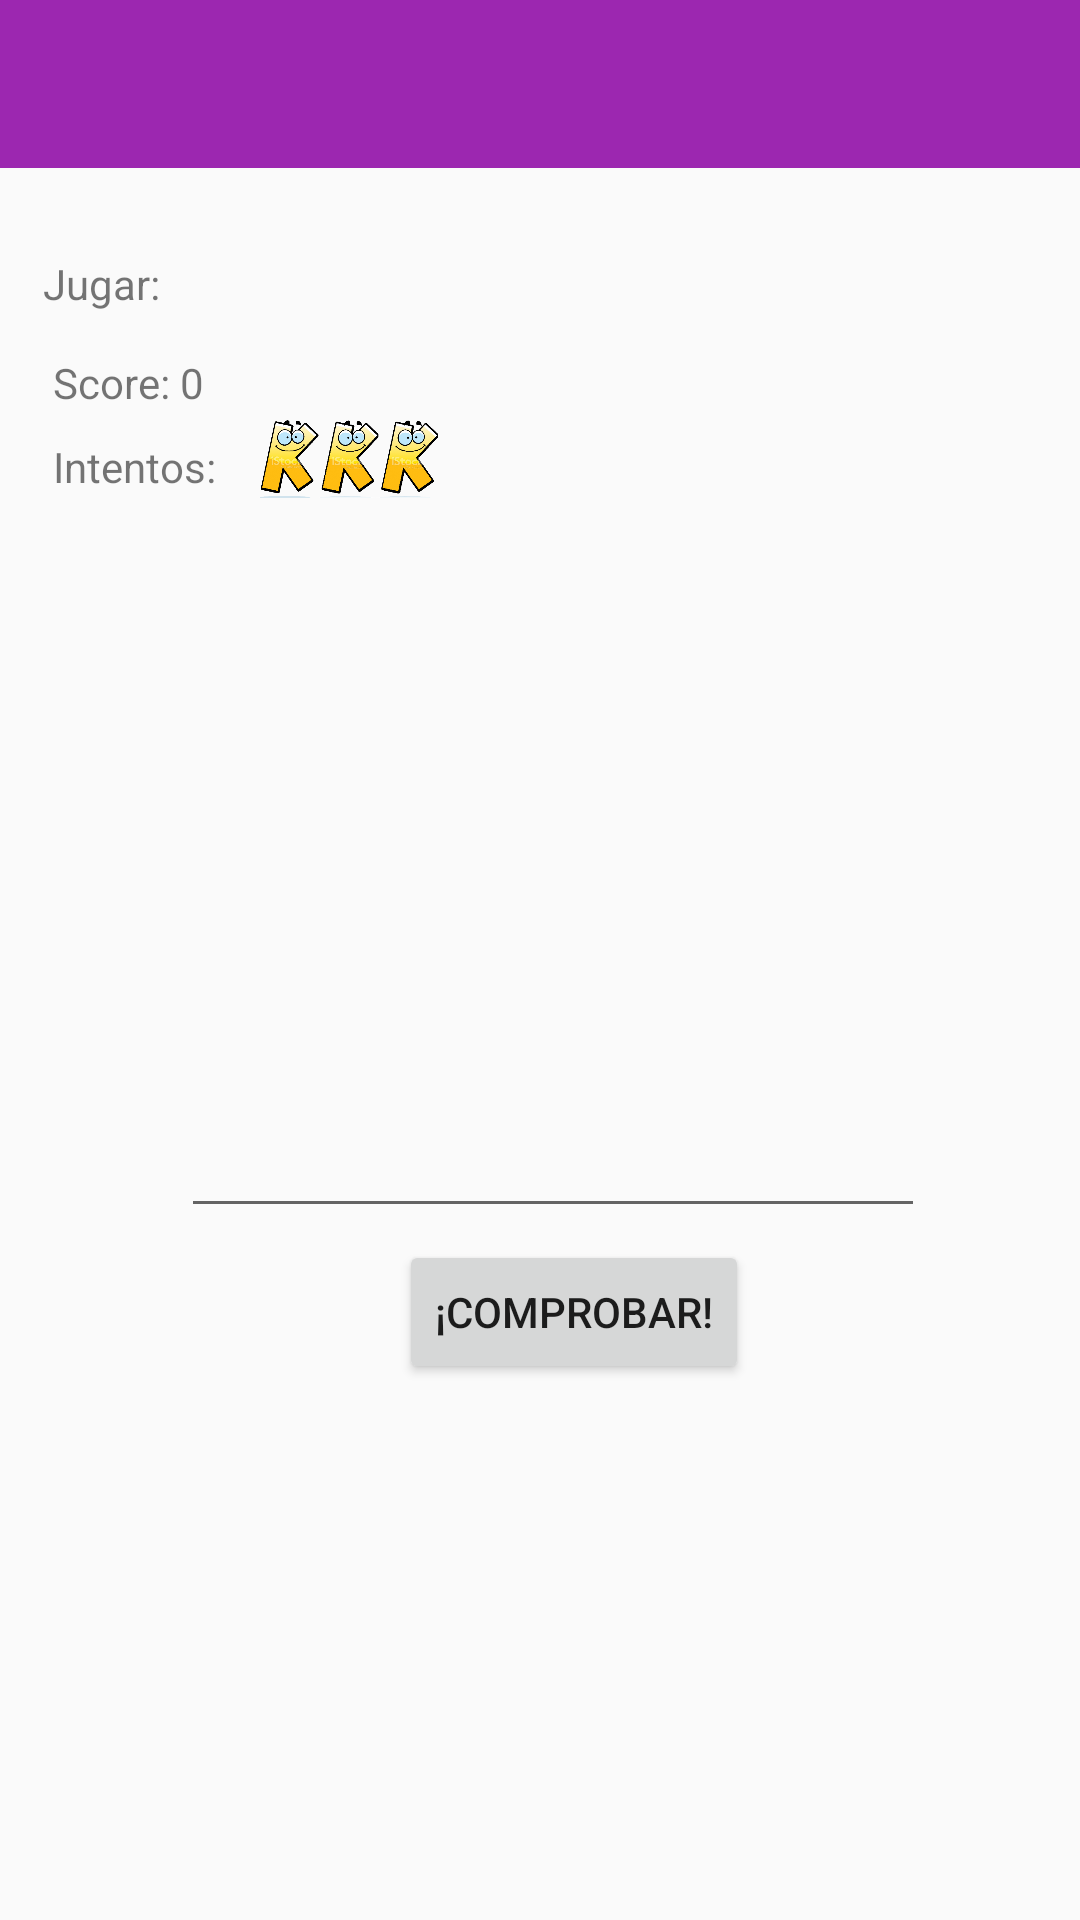

Layout XML and referenced resources for this Android screen:
<!-- AndroidManifest.xml: application theme Theme.AppCompat.Light.NoActionBar -->
<!-- res/layout/activity_main_activity2_words2.xml -->
<?xml version="1.0" encoding="utf-8"?>
<androidx.constraintlayout.widget.ConstraintLayout xmlns:android="http://schemas.android.com/apk/res/android"
    xmlns:app="http://schemas.android.com/apk/res-auto"
    xmlns:tools="http://schemas.android.com/tools"
    android:layout_width="match_parent"
    android:layout_height="match_parent"
    android:background="@drawable/globos"
    tools:context=".MainActivityWords2">

    <androidx.appcompat.widget.Toolbar
        android:id="@+id/toolbarWordsNivel2"
        android:layout_width="match_parent"
        android:layout_height="wrap_content"
        android:background="@color/color_primary"
        android:minHeight="?attr/actionBarSize"
        android:theme="?attr/actionBarTheme"
        app:layout_constraintEnd_toEndOf="parent"
        app:layout_constraintStart_toStartOf="parent"
        app:layout_constraintTop_toTopOf="parent"
        app:titleTextColor="#FFFFFF" />


    <TextView
        android:id="@+id/tv_nombre"
        android:layout_width="128dp"
        android:layout_height="28dp"
        android:text="@string/jugadorNombre"
        app:layout_constraintBottom_toBottomOf="parent"
        app:layout_constraintEnd_toEndOf="parent"
        app:layout_constraintHorizontal_bias="0.062"
        app:layout_constraintStart_toStartOf="parent"
        app:layout_constraintTop_toTopOf="parent"
        app:layout_constraintVertical_bias="0.139" />

    <Button
        android:id="@+id/btnComrpobarK"
        android:layout_width="wrap_content"
        android:layout_height="wrap_content"
        android:text="@string/btn_comprobark"
        app:layout_constraintBottom_toBottomOf="parent"
        app:layout_constraintEnd_toEndOf="parent"
        app:layout_constraintHorizontal_bias="0.547"
        app:layout_constraintStart_toStartOf="parent"
        app:layout_constraintTop_toTopOf="parent"
        app:layout_constraintVertical_bias="0.698" />


    <TextView
        android:id="@+id/tv_intentos"
        android:layout_width="72dp"
        android:layout_height="24dp"
        android:text="@string/tv_intentos"
        app:layout_constraintBottom_toBottomOf="parent"
        app:layout_constraintEnd_toEndOf="parent"
        app:layout_constraintHorizontal_bias="0.061"
        app:layout_constraintStart_toStartOf="parent"
        app:layout_constraintTop_toTopOf="parent"
        app:layout_constraintVertical_bias="0.237" />

    <ImageView
        android:id="@+id/iv_vidas"
        android:layout_width="76dp"
        android:layout_height="26dp"
        app:layout_constraintBottom_toBottomOf="parent"
        app:layout_constraintEnd_toEndOf="parent"
        app:layout_constraintHorizontal_bias="0.277"
        app:layout_constraintStart_toStartOf="parent"
        app:layout_constraintTop_toTopOf="parent"
        app:layout_constraintVertical_bias="0.228"
        app:srcCompat="@drawable/tresvidask" />


    <EditText
        android:id="@+id/et_resultadoWords"
        android:layout_width="248dp"
        android:layout_height="47dp"
        android:ems="10"
        android:inputType="text"
        android:textAlignment="center"
        app:layout_constraintBottom_toBottomOf="parent"
        app:layout_constraintEnd_toEndOf="parent"
        app:layout_constraintHorizontal_bias="0.538"
        app:layout_constraintStart_toStartOf="parent"
        app:layout_constraintTop_toTopOf="parent"
        app:layout_constraintVertical_bias="0.611" />

    <TextView
        android:id="@+id/tv_score"
        android:layout_width="70dp"
        android:layout_height="25dp"
        android:text="@string/totalScore"
        app:layout_constraintBottom_toBottomOf="parent"
        app:layout_constraintEnd_toEndOf="parent"
        app:layout_constraintHorizontal_bias="0.061"
        app:layout_constraintStart_toStartOf="parent"
        app:layout_constraintTop_toTopOf="parent"
        app:layout_constraintVertical_bias="0.192" />

    <TextView
        android:id="@+id/tv_word"
        android:layout_width="248dp"
        android:layout_height="57dp"
        android:background="@drawable/fondoet"
        android:textAlignment="center"
        android:textSize="24sp"
        app:layout_constraintBottom_toBottomOf="parent"
        app:layout_constraintEnd_toEndOf="parent"
        app:layout_constraintHorizontal_bias="0.547"
        app:layout_constraintStart_toStartOf="parent"
        app:layout_constraintTop_toTopOf="parent"
        app:layout_constraintVertical_bias="0.499" />

</androidx.constraintlayout.widget.ConstraintLayout>
<!-- resources referenced by this layout -->
<resources>
  <color name="color_primary">#9C27B0</color>
  <!-- drawable tresvidask: png bitmap (drawable, 185903 bytes) -->
  <string name="btn_comprobark">¡Comprobar!</string>
  <string name="jugadorNombre">Jugar:</string>
  <string name="totalScore">Score: 0</string>
  <string name="tv_intentos">Intentos:</string>
</resources>
